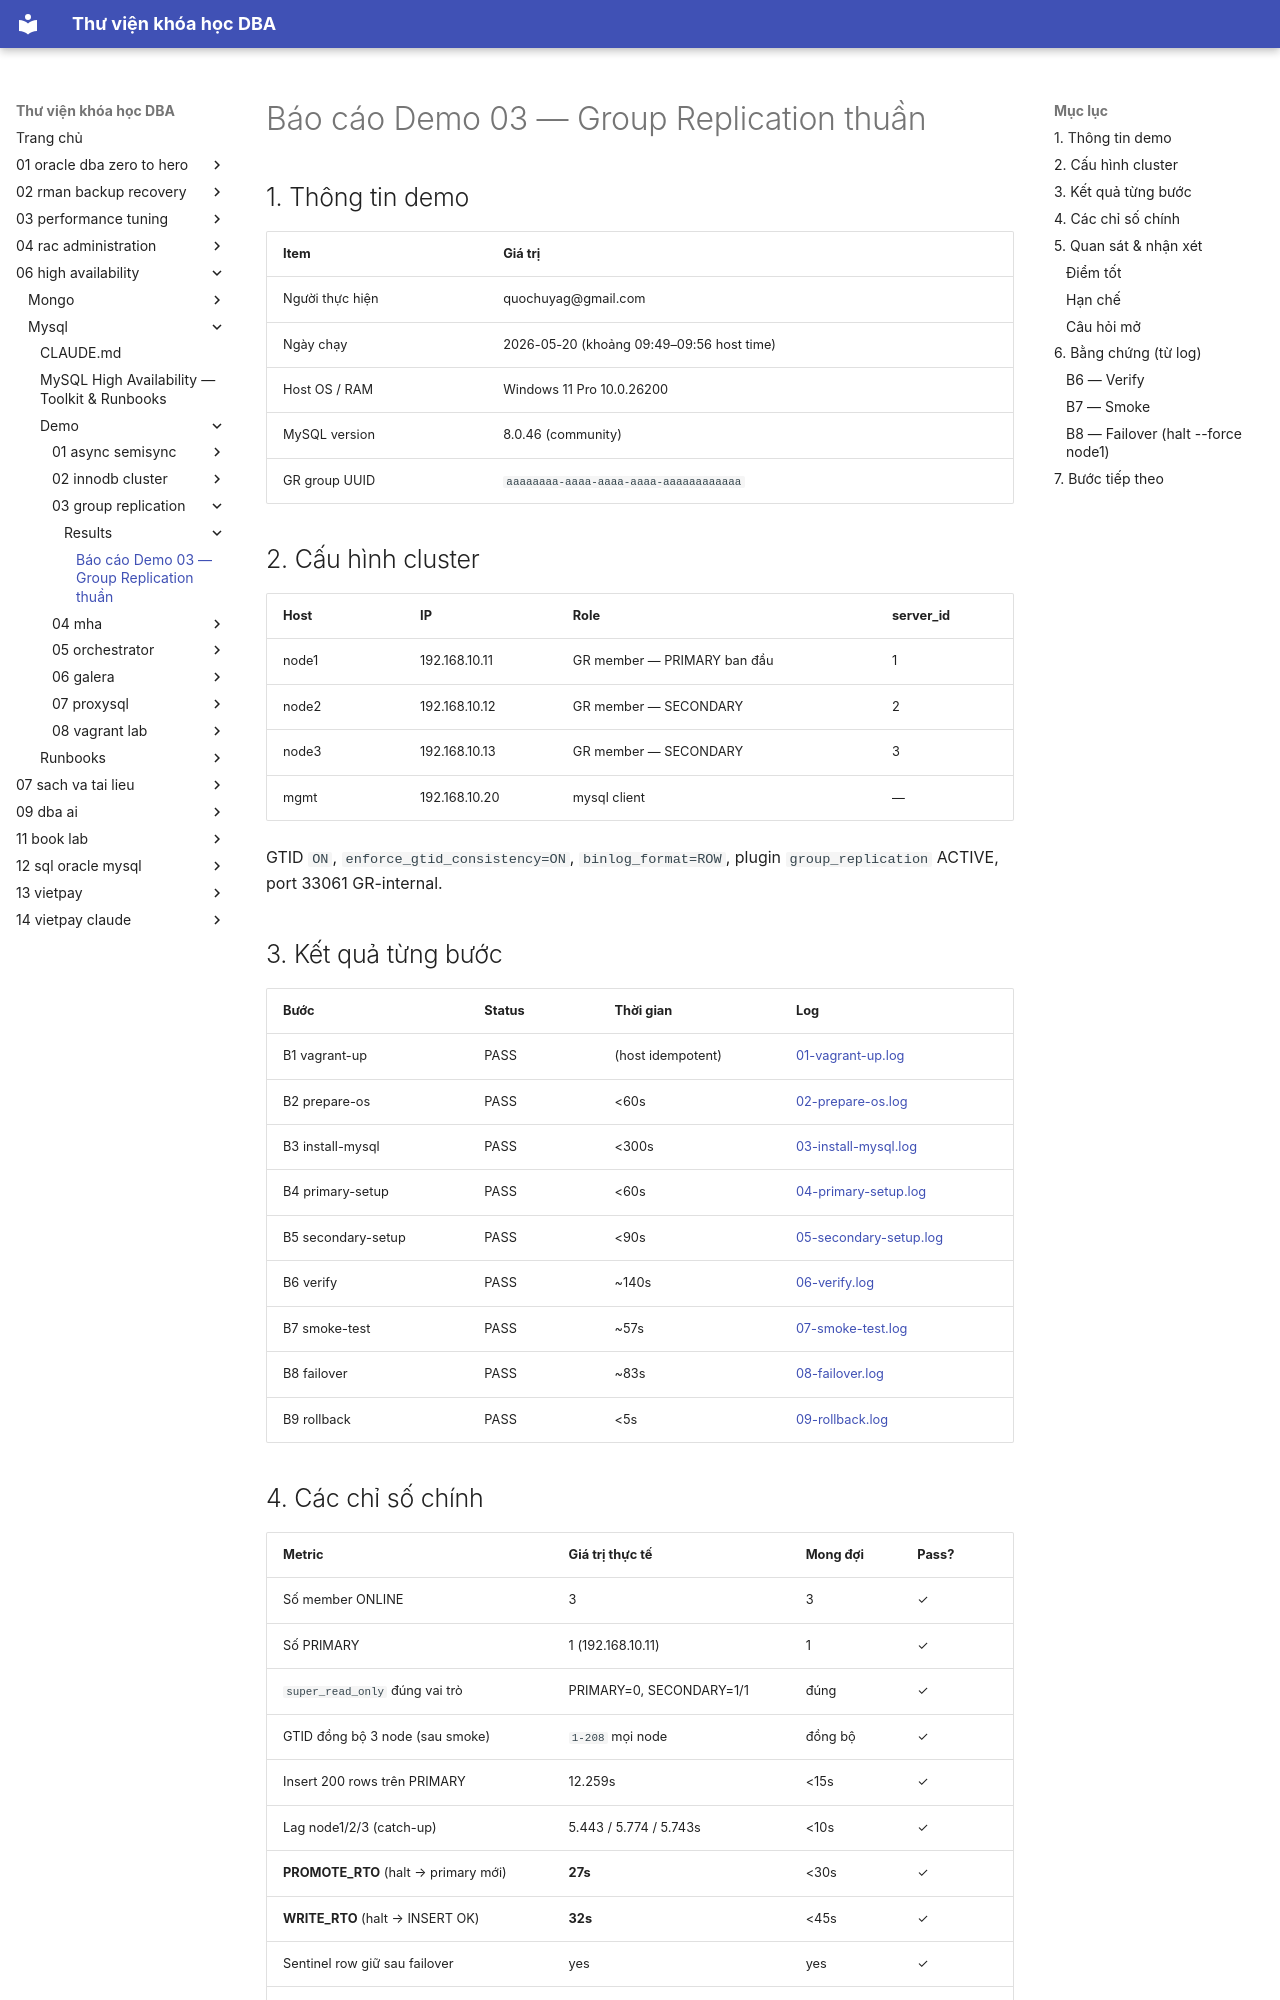

repository: quochuyag/MkDocs_local · page: 06-high-availability/mysql/demo/03-group-replication/results/report/index.html · generator: mkdocs

---
title: Báo cáo Demo 03 — Group Replication thuần
course: 06-high-availability
source: HA/Mysql/demo/03-group-replication/results/report.md
---

# Báo cáo Demo 03 — Group Replication thuần

## 1. Thông tin demo

| Item | Giá trị |
|------|---------|
| Người thực hiện | quochuyag@gmail.com |
| Ngày chạy | 2026-05-20 (khoảng 09:49–09:56 host time) |
| Host OS / RAM | Windows 11 Pro 10.0.26200 |
| MySQL version | 8.0.46 (community) |
| GR group UUID | `aaaaaaaa-aaaa-aaaa-aaaa-aaaaaaaaaaaa` |

## 2. Cấu hình cluster

| Host  | IP             | Role | server_id |
|-------|----------------|------|-----------|
| node1 | 192.168.10.11  | GR member — PRIMARY ban đầu | 1 |
| node2 | 192.168.10.12  | GR member — SECONDARY | 2 |
| node3 | 192.168.10.13  | GR member — SECONDARY | 3 |
| mgmt  | 192.168.10.20  | mysql client | — |

GTID `ON`, `enforce_gtid_consistency=ON`, `binlog_format=ROW`, plugin `group_replication` ACTIVE, port 33061 GR-internal.

## 3. Kết quả từng bước

| Bước | Status | Thời gian | Log |
|------|--------|-----------|-----|
| B1 vagrant-up        | PASS | (host idempotent) | [01-vagrant-up.log](01-vagrant-up.log) |
| B2 prepare-os        | PASS | <60s | [02-prepare-os.log](02-prepare-os.log) |
| B3 install-mysql     | PASS | <300s | [03-install-mysql.log](03-install-mysql.log) |
| B4 primary-setup     | PASS | <60s | [04-primary-setup.log](04-primary-setup.log) |
| B5 secondary-setup   | PASS | <90s | [05-secondary-setup.log](05-secondary-setup.log) |
| B6 verify            | PASS | ~140s | [06-verify.log](06-verify.log) |
| B7 smoke-test        | PASS | ~57s | [07-smoke-test.log](07-smoke-test.log) |
| B8 failover          | PASS | ~83s | [08-failover.log](08-failover.log) |
| B9 rollback          | PASS | <5s | [09-rollback.log](09-rollback.log) |
